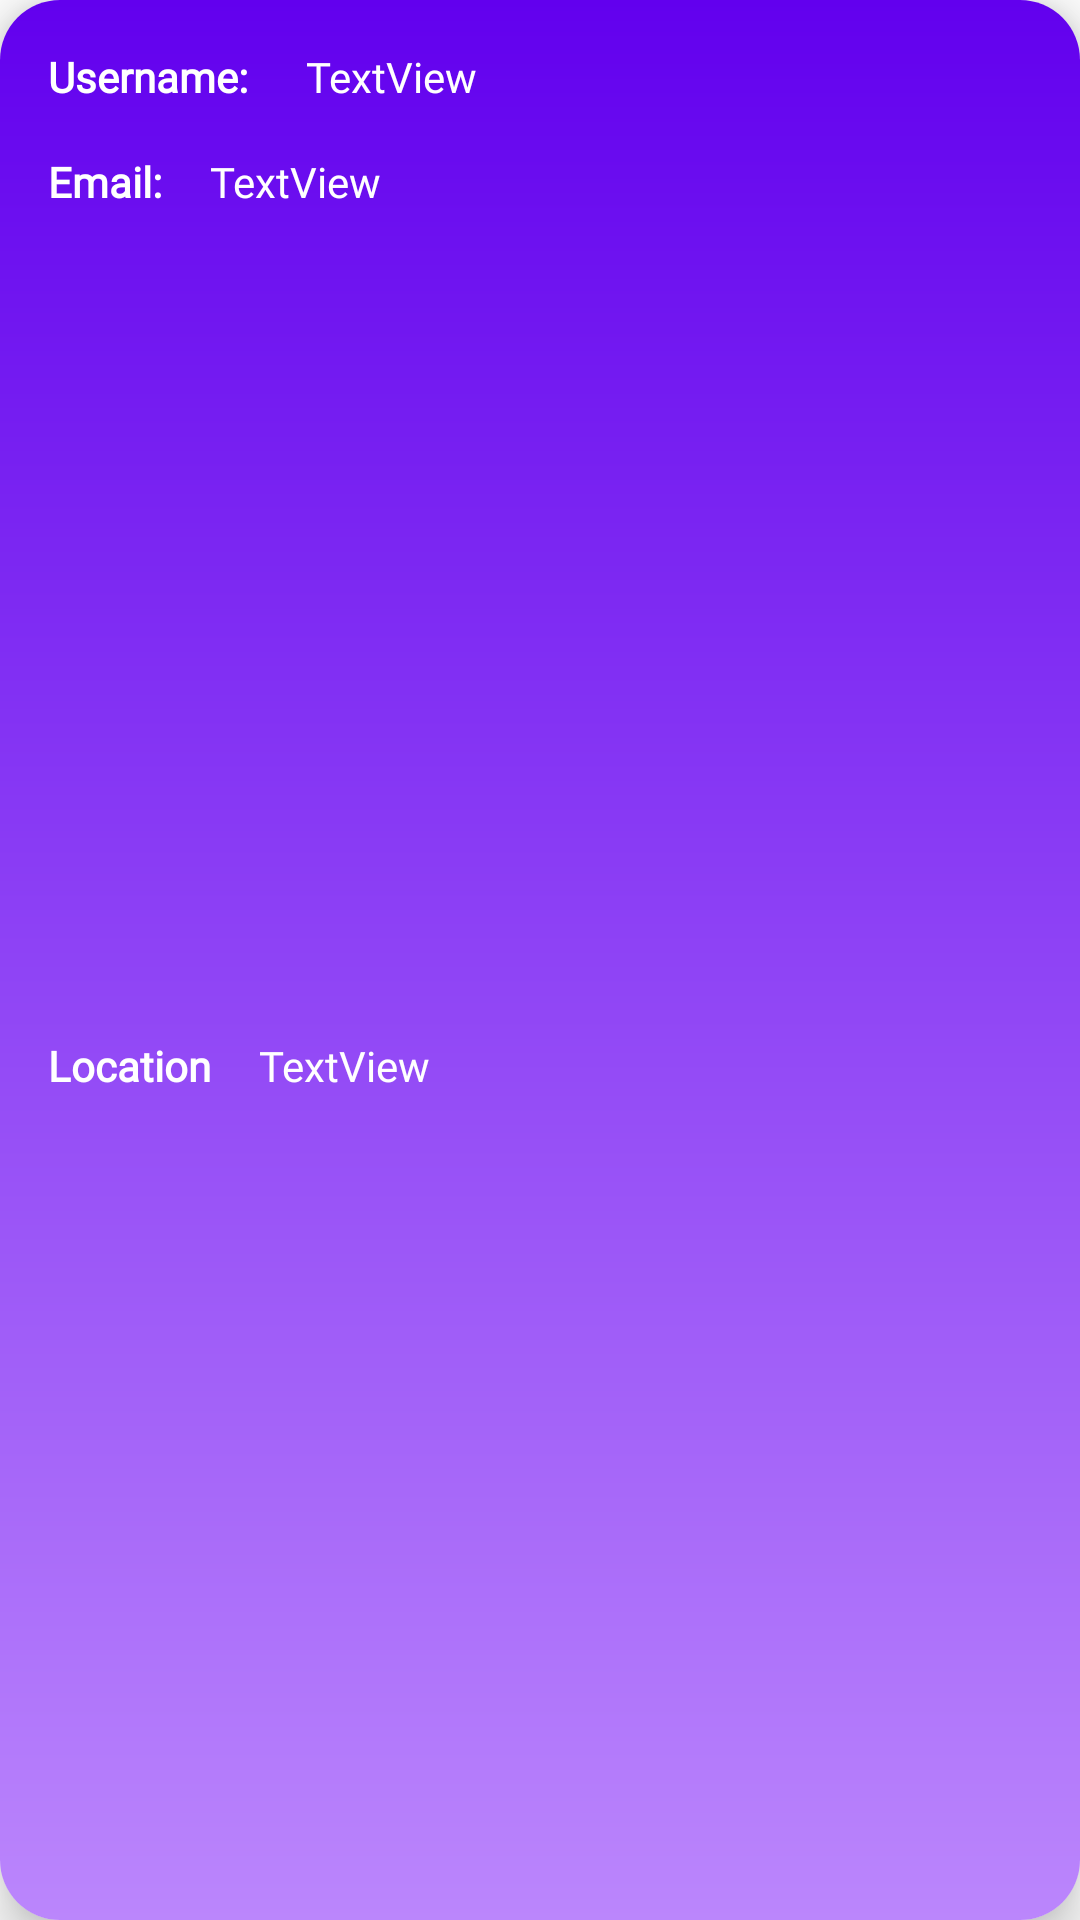

Write the Android layout XML for this screen, with the resource values it uses.
<!-- AndroidManifest.xml: application theme Theme.ChildMonitor -->
<!-- res/layout/rv_child_item.xml -->
<androidx.cardview.widget.CardView
    xmlns:android="http://schemas.android.com/apk/res/android"
    xmlns:app="http://schemas.android.com/apk/res-auto"
    xmlns:tools="http://schemas.android.com/tools"
    android:layout_width="match_parent"
    android:layout_height="wrap_content"
    android:layout_marginHorizontal="10dp"
    android:layout_marginTop="10dp"
    app:cardElevation="10dp"
    android:layout_marginBottom="20dp"
    android:scrollbars="vertical"
    app:cardCornerRadius="20dp">


    <androidx.constraintlayout.widget.ConstraintLayout
        android:layout_width="match_parent"
        android:background="@drawable/gradient_drawable"
        android:layout_height="match_parent">

        <TextView
            android:id="@+id/textView1"
            android:layout_width="wrap_content"
            android:layout_height="wrap_content"
            android:layout_marginStart="16dp"
            android:layout_marginTop="16dp"
            android:text="Username: "
            android:fontFamily="@font/dmsans_regular"
            android:textColor="@color/white"
            android:textStyle="bold"
            app:layout_constraintStart_toStartOf="parent"
            app:layout_constraintTop_toTopOf="parent" />

        <TextView
            android:id="@+id/username"
            android:layout_width="0dp"
            android:layout_height="wrap_content"
            android:layout_marginStart="16dp"
            android:layout_marginTop="16dp"
            android:layout_marginEnd="16dp"
            android:fontFamily="@font/dmsans_regular"
            android:textColor="@color/white"
            android:text="TextView"
            app:layout_constraintEnd_toEndOf="parent"
            app:layout_constraintStart_toEndOf="@+id/textView1"
            app:layout_constraintTop_toTopOf="parent" />

        <TextView
            android:id="@+id/textView2"
            android:layout_width="wrap_content"
            android:layout_height="wrap_content"
            android:layout_marginStart="16dp"
            android:layout_marginTop="16dp"
            android:text="Email:"
            android:fontFamily="@font/dmsans_regular"
            android:textColor="@color/white"
            android:textStyle="bold"
            app:layout_constraintStart_toStartOf="parent"
            app:layout_constraintTop_toBottomOf="@+id/textView1" />

        <TextView
            android:id="@+id/email"
            android:layout_width="0dp"
            android:layout_height="wrap_content"
            android:layout_marginStart="16dp"
            android:layout_marginTop="16dp"
            android:layout_marginEnd="16dp"
            android:fontFamily="@font/dmsans_regular"
            android:textColor="@color/white"
            android:text="TextView"
            app:layout_constraintEnd_toEndOf="parent"
            app:layout_constraintStart_toEndOf="@+id/textView2"
            app:layout_constraintTop_toBottomOf="@+id/username" />

        <TextView
            android:id="@+id/textView3"
            android:layout_width="wrap_content"
            android:layout_height="wrap_content"
            android:layout_marginStart="16dp"
            android:layout_marginTop="16dp"
            android:fontFamily="@font/dmsans_regular"
            android:textColor="@color/white"
            android:layout_marginBottom="16dp"
            android:text="Location"
            android:textStyle="bold"
            app:layout_constraintBottom_toBottomOf="parent"
            app:layout_constraintStart_toStartOf="parent"
            app:layout_constraintTop_toBottomOf="@+id/textView2" />

        <TextView
            android:id="@+id/location"
            android:layout_width="0dp"
            android:layout_height="wrap_content"
            android:layout_marginStart="16dp"
            android:fontFamily="@font/dmsans_regular"
            android:textColor="@color/white"
            android:layout_marginTop="16dp"
            android:layout_marginEnd="16dp"
            android:layout_marginBottom="16dp"
            android:text="TextView"
            app:layout_constraintBottom_toBottomOf="parent"
            app:layout_constraintEnd_toEndOf="parent"
            app:layout_constraintStart_toEndOf="@+id/textView3"
            app:layout_constraintTop_toBottomOf="@+id/email" />

    </androidx.constraintlayout.widget.ConstraintLayout>
</androidx.cardview.widget.CardView>
<!-- resources referenced by this layout -->
<resources>
  <color name="white">#FFFFFFFF</color>
  <!-- drawable gradient_drawable (drawable-v24) -->
  <?xml version="1.0" encoding="utf-8"?>
  <shape xmlns:android="http://schemas.android.com/apk/res/android">
      <gradient
          android:type="linear"
          android:angle="270"
          android:startColor="@color/purple_500"
          android:endColor="@color/purple_200" />
  </shape>
  <style name="Theme.ChildMonitor" parent="Theme.MaterialComponents.DayNight.DarkActionBar">
          
          <item name="colorPrimary">@color/purple_500</item>
          <item name="colorPrimaryVariant">@color/purple_700</item>
          <item name="colorOnPrimary">@color/white</item>
          
          <item name="colorSecondary">@color/teal_200</item>
          <item name="colorSecondaryVariant">@color/teal_700</item>
          <item name="colorOnSecondary">@color/black</item>
          
          <item name="windowNoTitle">true</item>        
      </style>
  <color name="purple_500">#FF6200EE</color>
  <color name="purple_200">#FFBB86FC</color>
  <color name="purple_700">#FF3700B3</color>
  <color name="teal_200">#FF03DAC5</color>
  <color name="teal_700">#FF018786</color>
  <color name="black">#FF000000</color>
</resources>
